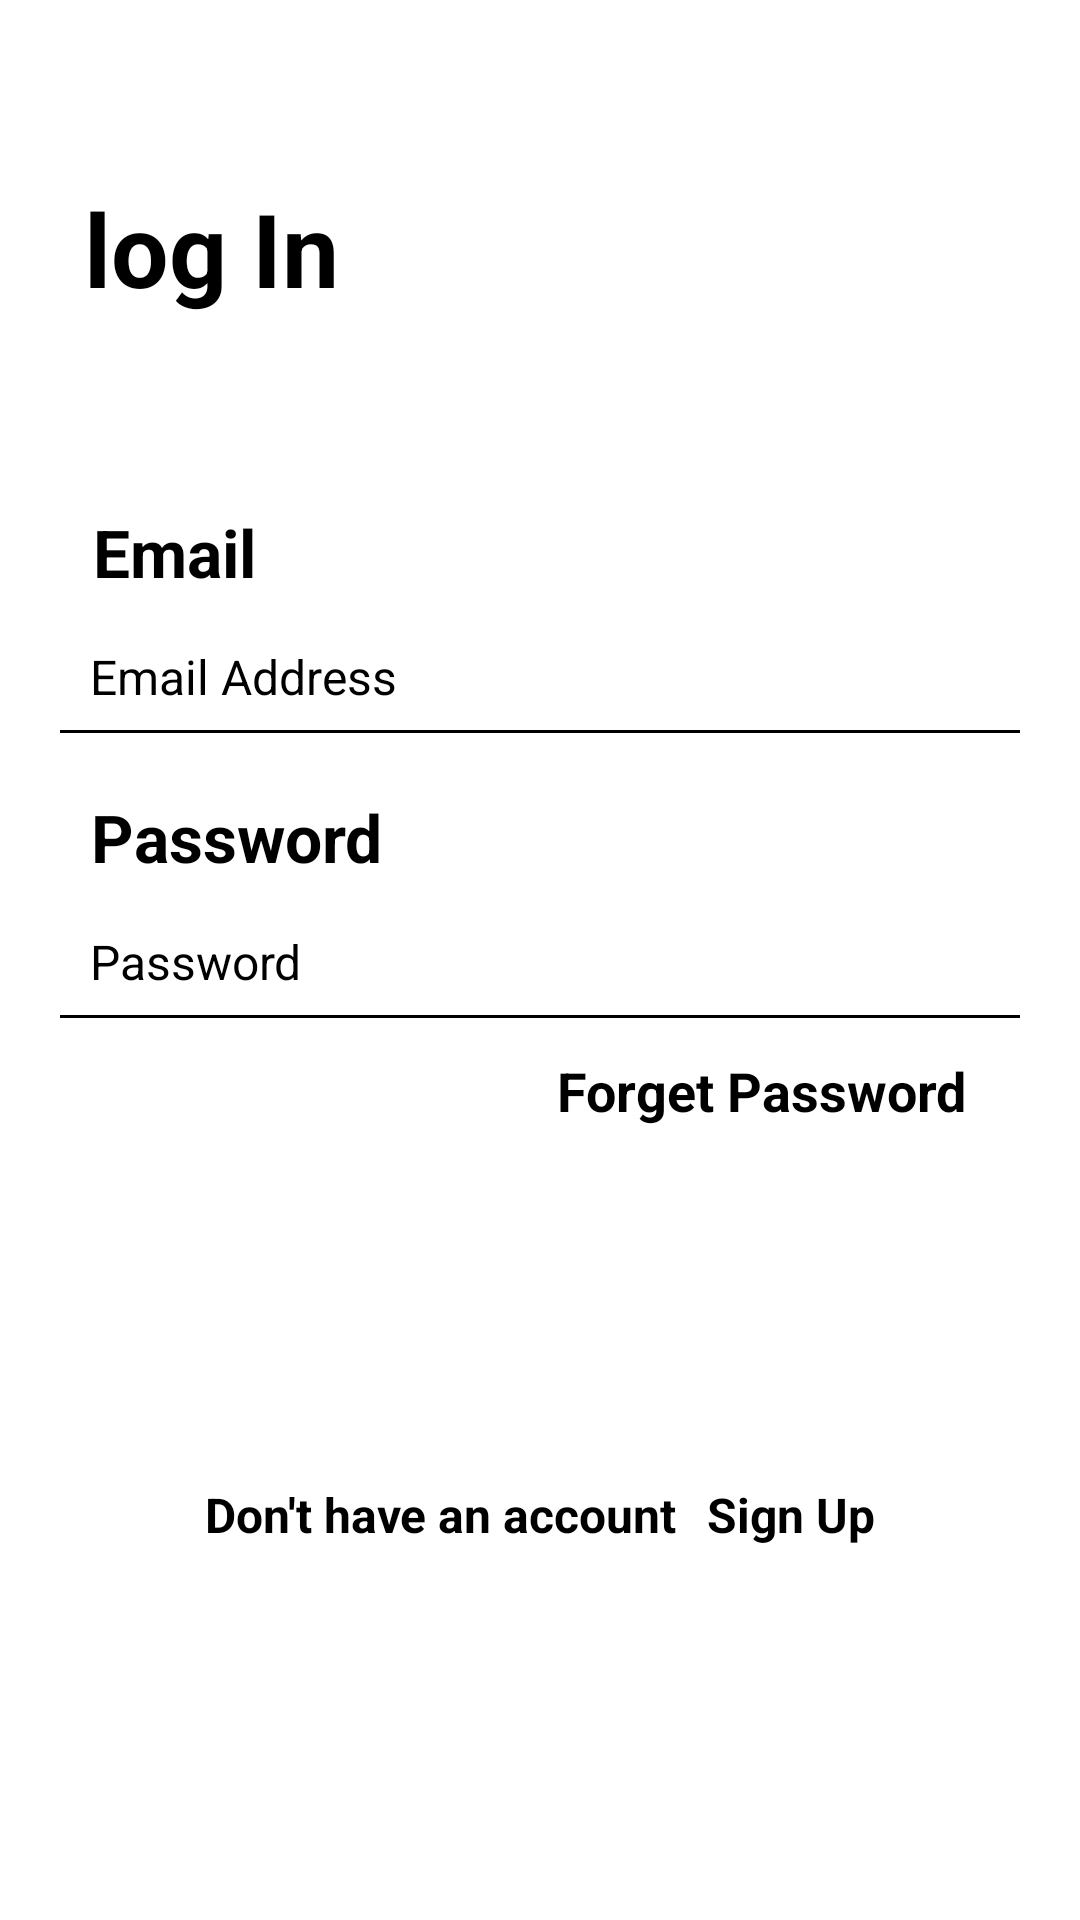

Write the Android layout XML for this screen, with the resource values it uses.
<!-- AndroidManifest.xml: application theme Theme.VerseChat -->
<!-- res/layout/fragment_login.xml -->
<?xml version="1.0" encoding="utf-8"?>
<ScrollView android:layout_width="match_parent" android:layout_height="match_parent"
    xmlns:android="http://schemas.android.com/apk/res/android">
<androidx.constraintlayout.widget.ConstraintLayout xmlns:android="http://schemas.android.com/apk/res/android"
xmlns:app="http://schemas.android.com/apk/res-auto"
xmlns:tools="http://schemas.android.com/tools"
android:layout_width="match_parent"
android:layout_height="match_parent">


<TextView
    android:id="@+id/login_header"
    android:layout_width="wrap_content"
    android:layout_height="wrap_content"
    android:layout_marginStart="28dp"
    android:layout_marginTop="60dp"
    android:text="log In"
    android:textColor="@color/black"
    android:textSize="34sp"
    android:textStyle="bold"
    app:layout_constraintStart_toStartOf="parent"
    app:layout_constraintTop_toTopOf="parent" />

<TextView
    android:id="@+id/email_header"
    android:layout_width="wrap_content"
    android:layout_height="wrap_content"
    android:layout_marginTop="64dp"
    android:text="Email"
    android:textColor="@color/black"
    android:textSize="22sp"
    android:textStyle="bold"
    app:layout_constraintEnd_toEndOf="parent"
    app:layout_constraintHorizontal_bias="0.101"
    app:layout_constraintStart_toStartOf="parent"
    app:layout_constraintTop_toBottomOf="@+id/login_header" />

<EditText
    android:background="@drawable/border_bottom"
    android:id="@+id/email_input"
    android:layout_width="320dp"
    android:layout_height="wrap_content"
    android:layout_marginTop="16dp"
    android:hint="Email Address"
    android:textColorHint="@color/black"
    android:paddingBottom="8dp"
    android:paddingLeft="10dp"
    android:textSize="16sp"
    android:textColor="@color/black"
    app:layout_constraintEnd_toEndOf="parent"
    app:layout_constraintStart_toStartOf="parent"
    app:layout_constraintTop_toBottomOf="@+id/email_header" />


<TextView
    android:id="@+id/password_header"
    android:layout_width="wrap_content"
    android:layout_height="wrap_content"
    android:layout_marginTop="20dp"
    android:text="Password"
    android:textColor="@color/black"
    android:textSize="22sp"
    android:textStyle="bold"
    app:layout_constraintEnd_toEndOf="parent"
    app:layout_constraintHorizontal_bias="0.115"
    app:layout_constraintStart_toStartOf="parent"
    app:layout_constraintTop_toBottomOf="@+id/email_input" />

<EditText
    android:background="@drawable/border_bottom"
    android:id="@+id/password_input"
    android:layout_width="320dp"
    android:layout_height="wrap_content"
    android:layout_marginTop="16dp"
    android:hint="Password"
    android:paddingLeft="10dp"
    android:textColorHint="@color/black"
    android:inputType="textPassword"
    android:paddingBottom="8dp"
    android:textSize="16sp"
    android:textColor="@color/black"
    app:layout_constraintEnd_toEndOf="parent"
    app:layout_constraintStart_toStartOf="parent"
    app:layout_constraintTop_toBottomOf="@+id/password_header" />

<TextView
    android:id="@+id/goto_forgetpassword"
    android:layout_width="wrap_content"
    android:layout_height="wrap_content"
    android:layout_marginTop="12dp"
    android:text="Forget Password"
    android:textColor="@color/black"
    android:textSize="18sp"
    android:textStyle="bold"
    app:layout_constraintEnd_toEndOf="parent"
    app:layout_constraintHorizontal_bias="0.831"
    app:layout_constraintStart_toStartOf="parent"
    app:layout_constraintTop_toBottomOf="@+id/password_input" />

<androidx.appcompat.widget.AppCompatButton
    android:id="@+id/login_btn"
    android:layout_width="320dp"
    android:layout_height="wrap_content"
    android:layout_marginTop="22dp"
    android:background="@drawable/border_btn"
    android:padding="16sp"
    android:text="login"
    android:textColor="@color/white"
    android:textSize="18dp"
    app:layout_constraintEnd_toEndOf="parent"
    app:layout_constraintStart_toStartOf="parent"
    app:layout_constraintTop_toBottomOf="@+id/goto_forgetpassword" />

<LinearLayout
    android:id="@+id/dont_header"
    android:layout_width="match_parent"
    android:layout_height="wrap_content"
    android:layout_marginTop="40dp"
    android:gravity="center"
    android:orientation="horizontal"
    app:layout_constraintTop_toBottomOf="@+id/login_btn">

    <TextView
        android:textColor="@color/black"
        android:layout_width="wrap_content"
        android:layout_height="wrap_content"
        android:text="Don't have an account"
        android:textSize="16sp"
        android:textStyle="bold" />

    <TextView
        android:id="@+id/gotosignup"
        android:layout_width="wrap_content"
        android:layout_height="wrap_content"
        android:layout_marginLeft="10dp"
        android:text="Sign Up"
        android:textColor="@color/black"
        android:textSize="16sp"
        android:textStyle="bold" />

</LinearLayout>


<ProgressBar
    android:id="@+id/Login_ProgressBar"
    android:layout_width="wrap_content"
    android:layout_height="wrap_content"
    android:visibility="gone"
    app:layout_constraintBottom_toBottomOf="parent"
    app:layout_constraintEnd_toEndOf="parent"
    app:layout_constraintStart_toStartOf="parent"
    app:layout_constraintTop_toTopOf="parent" />


</androidx.constraintlayout.widget.ConstraintLayout>

</ScrollView>
<!-- resources referenced by this layout -->
<resources>
  <!-- drawable border_bottom (drawable) -->
  <?xml version="1.0" encoding="utf-8"?>
  <layer-list  xmlns:android="http://schemas.android.com/apk/res/android">
      <item android:gravity="bottom" android:height="1dp">
          <shape android:shape="rectangle">
              <solid android:color="@color/black"/>
          </shape>
      </item>
  </layer-list>
  <style name="Theme.VerseChat" parent="Theme.MaterialComponents.DayNight.NoActionBar">
          
          <item name="colorPrimary">@color/purple_500</item>
          <item name="colorPrimaryVariant">@color/purple_700</item>
          <item name="colorOnPrimary">@color/white</item>
          
          <item name="colorSecondary">@color/teal_200</item>
          <item name="colorSecondaryVariant">@color/teal_700</item>
          <item name="colorOnSecondary">@color/black</item>
          
          <item name="android:statusBarColor" tools:targetApi="l">?attr/colorPrimaryVariant</item>
          
      </style>
  <!-- not gathered from this repository: default colours our renderer supplied (Android Studio template values) -->
  <color name="purple_500">#FF6200EE</color>
  <color name="purple_700">#FF3700B3</color>
  <color name="teal_200">#FF03DAC5</color>
  <color name="teal_700">#FF018786</color>
  <color name="black">#FF000000</color>
  <color name="white">#FFFFFFFF</color>
</resources>
